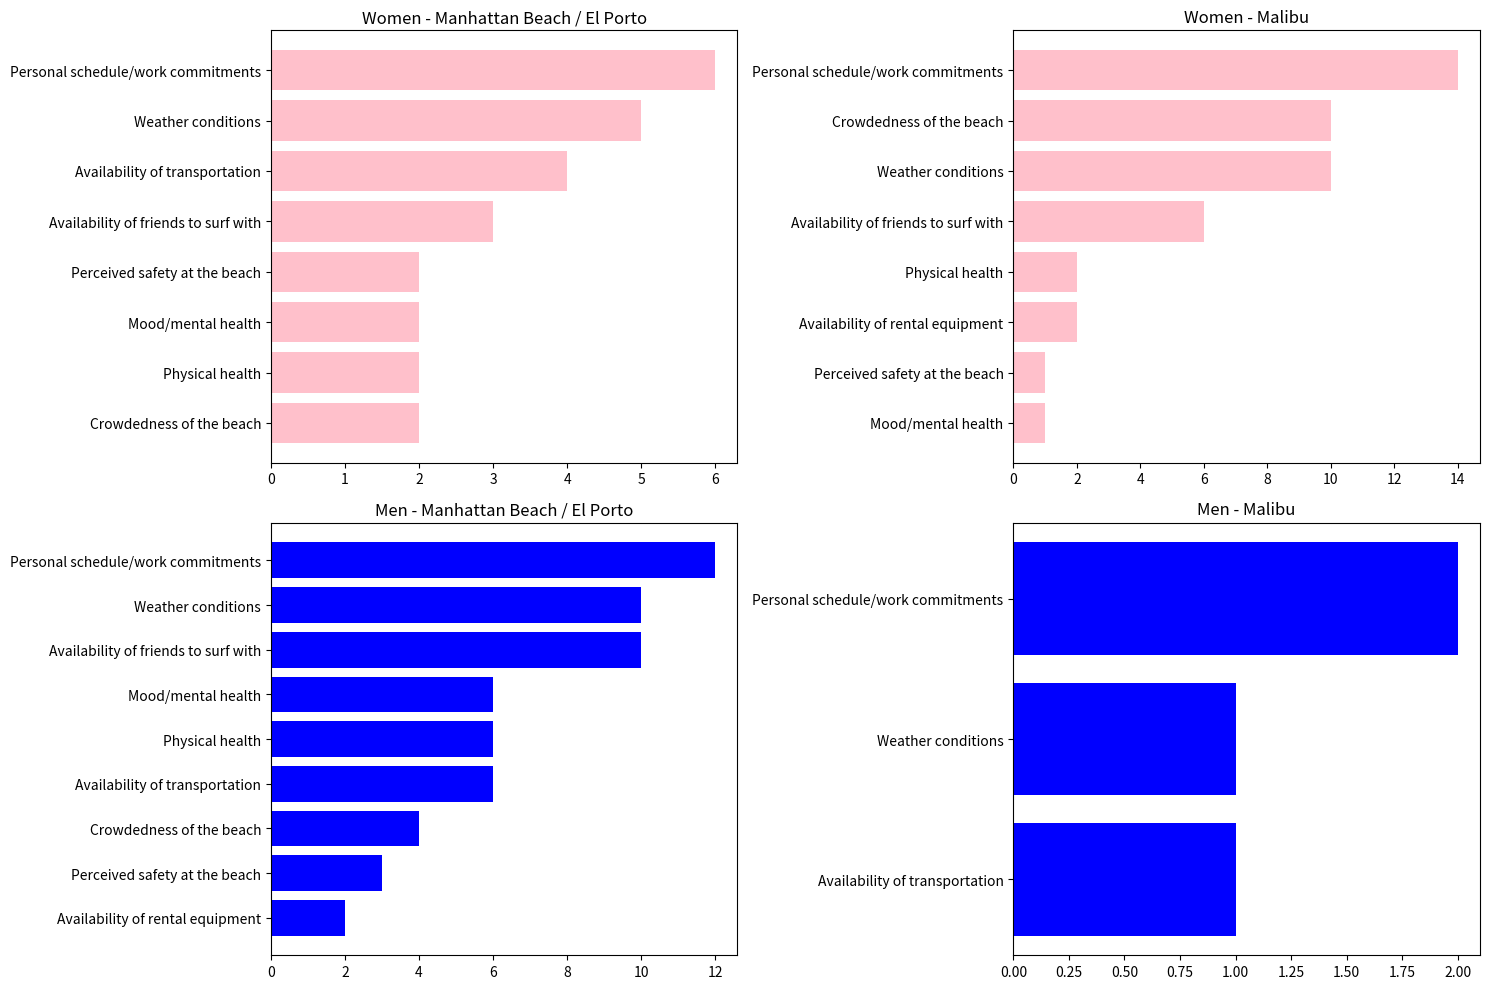

Here is the Python script that generated this plot:
import matplotlib.pyplot as plt
import pandas as pd

# Data for women whose primary beach is Manhattan Beach / El Porto
data_women_manhattan = {
    'Factor': ['Personal schedule/work commitments', 'Weather conditions', 
               'Availability of transportation', 'Availability of friends to surf with', 
               'Perceived safety at the beach', 'Mood/mental health', 
               'Physical health', 'Crowdedness of the beach'],
    'Count': [6, 5, 4, 3, 2, 2, 2, 2]
}

# Data for women whose primary beach is Malibu
data_women_malibu = {
    'Factor': ['Personal schedule/work commitments', 'Crowdedness of the beach', 
               'Weather conditions', 'Availability of friends to surf with', 
               'Physical health', 'Availability of rental equipment', 
               'Perceived safety at the beach', 'Mood/mental health'],
    'Count': [14, 10, 10, 6, 2, 2, 1, 1]
}

# Data for men whose primary beach is Manhattan Beach / El Porto
data_men_manhattan = {
    'Factor': ['Personal schedule/work commitments', 'Weather conditions', 
               'Availability of friends to surf with', 'Mood/mental health', 
               'Physical health', 'Availability of transportation', 
               'Crowdedness of the beach', 'Perceived safety at the beach', 
               'Availability of rental equipment'],
    'Count': [12, 10, 10, 6, 6, 6, 4, 3, 2]
}

# Data for men whose primary beach is Malibu
data_men_malibu = {
    'Factor': ['Personal schedule/work commitments', 'Weather conditions', 
               'Availability of transportation'],
    'Count': [2, 1, 1]
}

# Creating dataframes
df_women_manhattan = pd.DataFrame(data_women_manhattan)
df_women_malibu = pd.DataFrame(data_women_malibu)
df_men_manhattan = pd.DataFrame(data_men_manhattan)
df_men_malibu = pd.DataFrame(data_men_malibu)

# Plotting
fig, axs = plt.subplots(2, 2, figsize=(15, 10))

axs[0, 0].barh(df_women_manhattan['Factor'], df_women_manhattan['Count'], color='pink')
axs[0, 0].set_title('Women - Manhattan Beach / El Porto')
axs[0, 0].invert_yaxis()

axs[0, 1].barh(df_women_malibu['Factor'], df_women_malibu['Count'], color='pink')
axs[0, 1].set_title('Women - Malibu')
axs[0, 1].invert_yaxis()

axs[1, 0].barh(df_men_manhattan['Factor'], df_men_manhattan['Count'], color='blue')
axs[1, 0].set_title('Men - Manhattan Beach / El Porto')
axs[1, 0].invert_yaxis()

axs[1, 1].barh(df_men_malibu['Factor'], df_men_malibu['Count'], color='blue')
axs[1, 1].set_title('Men - Malibu')
axs[1, 1].invert_yaxis()

plt.tight_layout()
plt.show()
